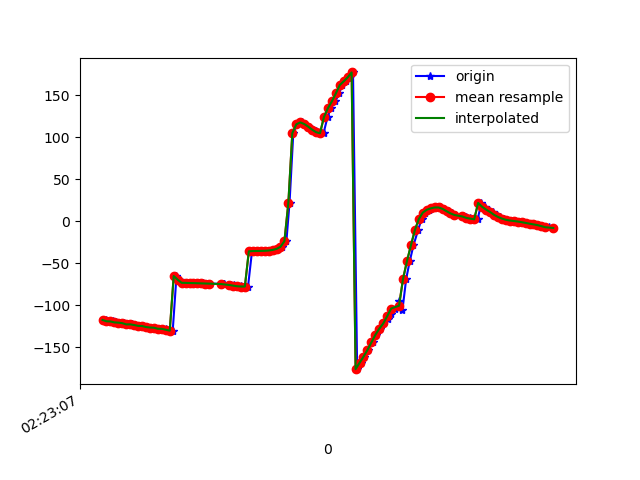

The table this chart was drawn from, first rows:
1617848587744, 544231301620472, -117.32076, 23.395422, -35.99929
1617848587758, 544231320851242, -117.7, 23.82, -35.79
1617848587776, 544231340082012, -119.1, 25.3, -35.67
1617848587792, 544231359312782, -119.3, 25.8, -35.73
1617848587810, 544231378543552, -120.4, 26.64, -35.08
1617848587830, 544231397774322, -120.7, 27.67, -35.73
1617848587848, 544231417005092, -121.3, 27.97, -34.95
1617848587869, 544231436235862, -122.8, 29.31, -34.49
1617848587887, 544231455466632, -122.7, 29.56, -34.62
1617848587903, 544231474697402, -123.5, 29.85, -33.7
1617848587927, 544231493928172, -124.5, 31.15, -33.96
1617848587943, 544231513158942, -124.7, 31.24, -33.82
1617848587965, 544231532389712, -125.9, 31.54, -32.7
1617848587981, 544231551620482, -126.5, 32.56, -33.47
1617848588002, 544231570851252, -126.7, 32.65, -33.23
1617848588025, 544231590082022, -128, 33.26, -32.09
1617848588040, 544231609312792, -128.1, 34.45, -32.91
1617848588060, 544231628543562, -128.5, 34.52, -32.5
1617848588078, 544231647774332, -129.9, 34.96, -31.63
1617848588095, 544231667005102, -130.2, 35.25, -31.57
1617848588114, 544231686235872, -65.21, 29.42, -38.18
1617848588131, 544231705466642, -69.59, 33.15, -34.25
1617848588153, 544231724697412, -73.27, 35.93, -30.65
1617848588172, 544231744056496, -73.37, 36.06, -30.39
1617848588191, 544231763287266, -73.52, 36.12, -30.08
1617848588209, 544231782518036, -73.66, 36.16, -29.78
1617848588229, 544231801748806, -73.8, 36.27, -29.48
1617848588248, 544231820979576, -73.95, 36.44, -29.2
1617848588269, 544231840210346, -74.11, 36.62, -28.9
1617848588286, 544231859441116, -74.26, 36.77, -28.59
1617848588350, 544231878671886, -74.41, 36.91, -28.26
1617848588352, 544231897902656, -74.67, 37.12, -27.86
1617848588353, 544231917133426, -75.2, 37.46, -27.26
1617848588391, 544231936364196, -75.86, 37.91, -26.55
1617848588406, 544231955594966, -76.39, 38.5, -25.91
1617848588409, 544231974825736, -76.82, 39.09, -25.28
1617848588420, 544231994056506, -77.22, 39.44, -24.58
1617848588439, 544232013287276, -77.53, 39.56, -23.85
1617848588457, 544232032518046, -77.68, 39.66, -23.16
1617848588476, 544232051748816, -77.68, 39.82, -22.57
1617848588496, 544232070979586, -35.78, 39.7, -28.78
1617848588516, 544232090210356, -35.48, 39.69, -23.18
1617848588533, 544232109441126, -35.39, 39.49, -20.46
1617848588552, 544232128671896, -35.31, 39.51, -19.61
1617848588571, 544232147902666, -35.19, 40.23, -18.8
1617848588593, 544232167133436, -34.85, 42.48, -17.98
1617848588608, 544232186364206, -34.15, 47.02, -17.29
1617848588630, 544232205594976, -32.93, 54.57, -17.61
1617848588648, 544232224825746, -30.43, 64.82, -20.41
1617848588670, 544232244056516, -23.78, 76.11, -28.53
1617848588686, 544232263287286, 22.13, 85.38, -76.8
1617848588705, 544232282518056, 104.9, 81.12, -162.8
1617848588725, 544232301748826, 115.3, 75.79, -176.8
1617848588747, 544232320979596, 117.6, 72.82, 176.7
1617848588761, 544232340210366, 115.8, 69.58, 173.8
1617848588781, 544232359441136, 112.6, 65.73, 171.8
1617848588800, 544232378671906, 110.1, 63.13, 169.3
1617848588819, 544232397902676, 107.9, 62.3, 166.8
1617848588839, 544232417133446, 106, 62.19, 164.4
1617848588858, 544232436364216, 104.7, 62.43, 162.1
1617848588878, 544232455594986, 124, 51.08, 174.8
... 59 more rows
